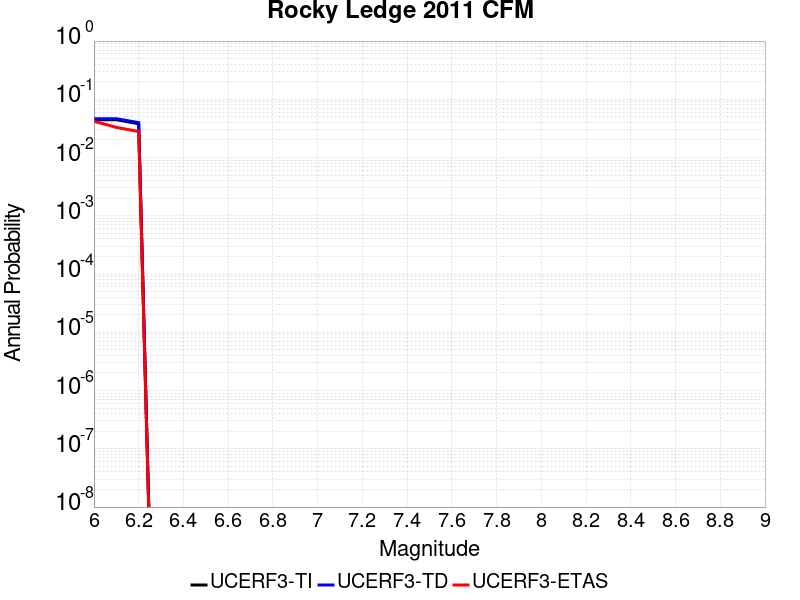

Values plotted in this chart, from the file beside it:
Magnitude, UCERF3-TI Prob, UCERF3-TD Prob, UCERF3-ETAS Prob
6.0, 0.04466, 0.04649, 0.042
6.1, 0.04466, 0.04649, 0.033
6.2, 0.03809, 0.03977, 0.028
